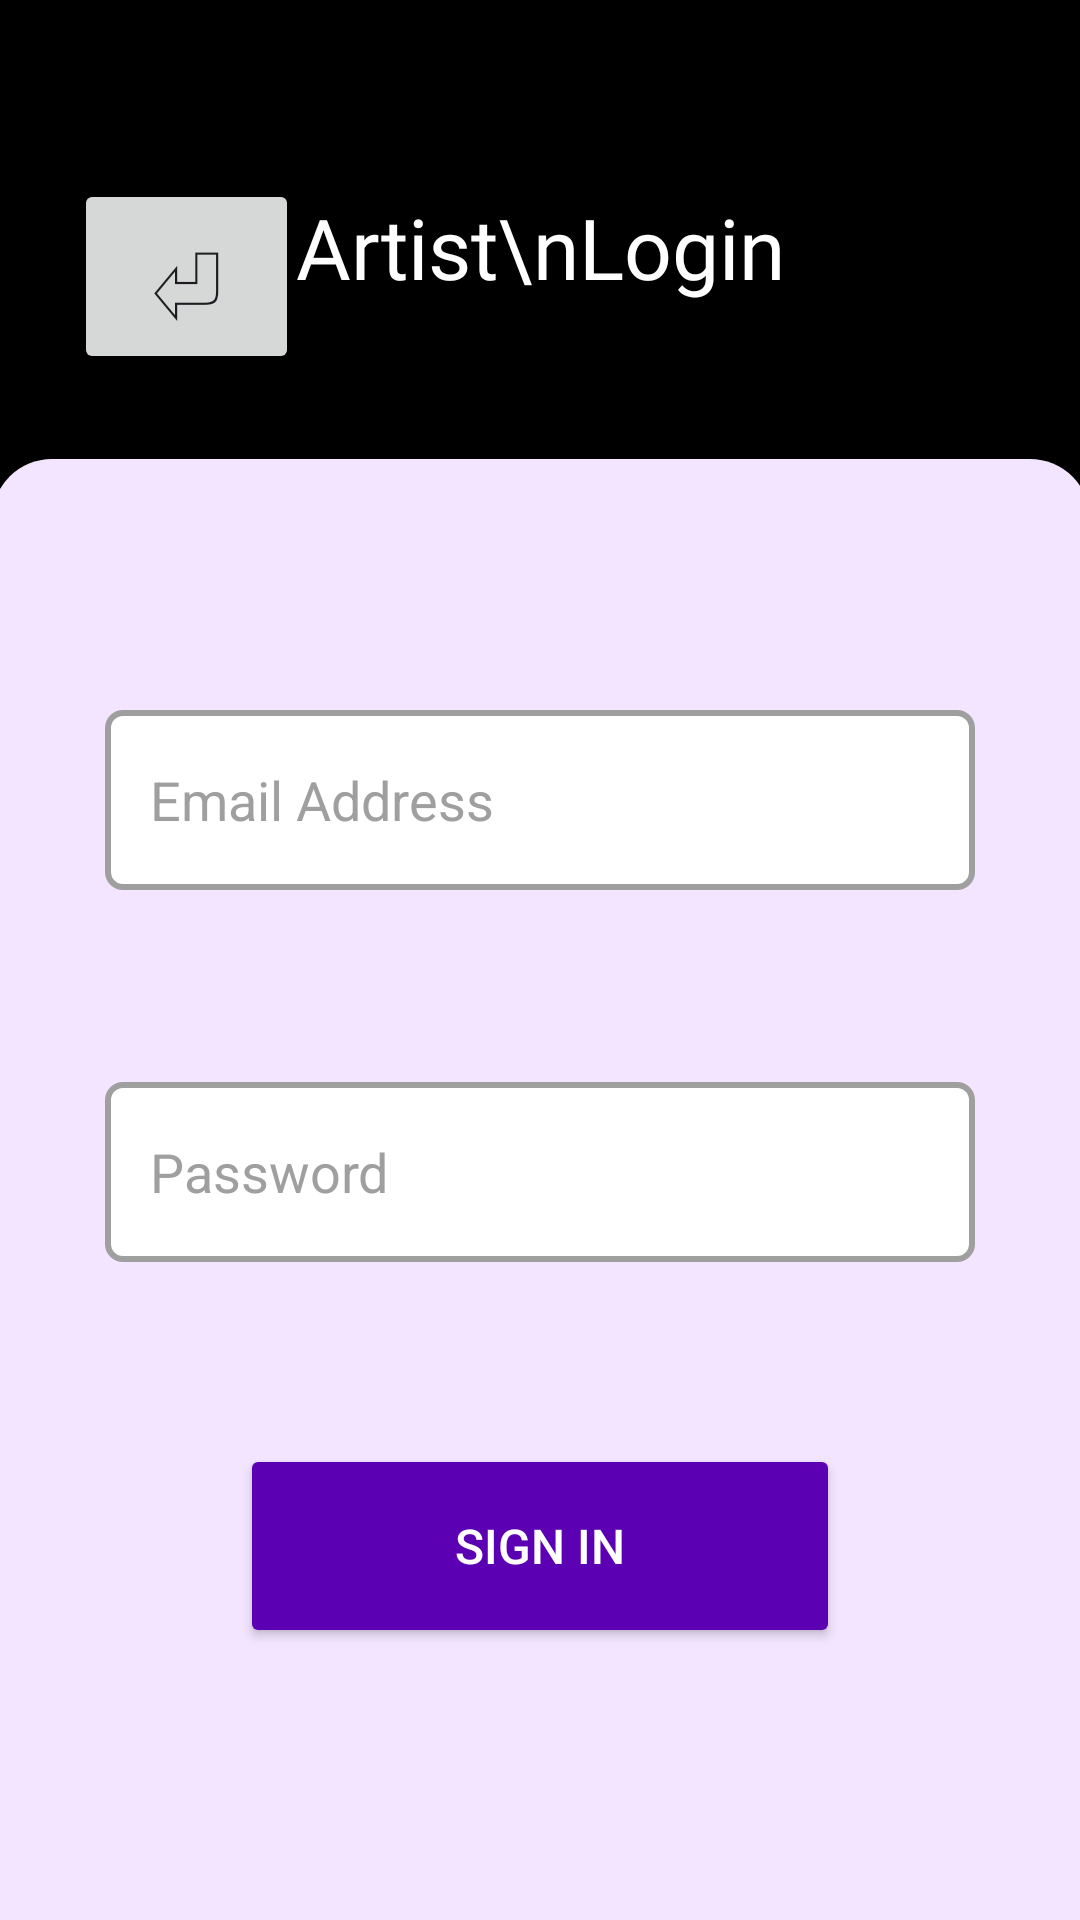

This screen was rendered from an Android layout file. Write that file and the resources it references.
<!-- AndroidManifest.xml: application theme Theme.Tunes_Alive_WM -->
<!-- res/layout/activity_login_artist.xml -->
<?xml version="1.0" encoding="utf-8"?>
<androidx.constraintlayout.widget.ConstraintLayout xmlns:android="http://schemas.android.com/apk/res/android"
    xmlns:app="http://schemas.android.com/apk/res-auto"
    xmlns:tools="http://schemas.android.com/tools"
    android:id="@+id/main"
    android:layout_width="match_parent"
    android:layout_height="match_parent"
    tools:context=".LoginArtist"
    android:background="#000000">

    <TextView
        android:id="@+id/textView"
        android:layout_width="270dp"
        android:layout_height="70dp"
        android:fontFamily="@font/rubik_mono_one"
        android:text="Artist\nLogin"
        android:textAlignment="center"
        android:textColor="#FFFFFF"
        android:textSize="28sp"
        app:layout_constraintBottom_toTopOf="@+id/block"
        app:layout_constraintEnd_toEndOf="parent"
        app:layout_constraintStart_toStartOf="parent"
        app:layout_constraintTop_toTopOf="parent"
        app:layout_constraintVertical_bias="0.766" />

    <TextView
        android:id="@+id/block"
        android:layout_width="366dp"
        android:layout_height="487dp"
        android:background="@drawable/block"
        app:layout_constraintBottom_toBottomOf="parent"
        app:layout_constraintEnd_toEndOf="parent"
        app:layout_constraintStart_toStartOf="parent"
        app:layout_constraintTop_toTopOf="parent"
        app:layout_constraintVertical_bias="1.0" />

    <Button
        android:id="@+id/returnButton1"
        android:layout_width="75dp"
        android:layout_height="65dp"
        android:text="⏎"
        android:textSize="34sp"
        app:cornerRadius="30px"
        app:layout_constraintBottom_toBottomOf="parent"
        app:layout_constraintEnd_toEndOf="parent"
        app:layout_constraintHorizontal_bias="0.087"
        app:layout_constraintStart_toStartOf="parent"
        app:layout_constraintTop_toTopOf="parent"
        app:layout_constraintVertical_bias="0.104" />

    <EditText
        android:id="@+id/emailInput"
        android:layout_width="290dp"
        android:layout_height="60dp"
        android:background="@drawable/edittext_background"
        android:hint="Email Address"
        android:inputType="textEmailAddress"
        android:paddingStart="15dp"
        android:paddingEnd="15dp"
        android:textColor="#000000"
        android:textColorHint="#9F9F9F"
        app:layout_constraintBottom_toBottomOf="@+id/block"
        app:layout_constraintEnd_toEndOf="@+id/block"
        app:layout_constraintStart_toStartOf="@+id/block"
        app:layout_constraintTop_toTopOf="@+id/block"
        app:layout_constraintVertical_bias="0.196" />

    <EditText
        android:id="@+id/passwordInput"
        android:layout_width="290dp"
        android:layout_height="60dp"
        android:background="@drawable/edittext_background"
        android:hint="Password"
        android:inputType="textPassword"
        android:paddingStart="15dp"
        android:paddingEnd="15dp"
        android:textColor="#000000"
        android:textColorHint="#9F9F9F"
        app:layout_constraintBottom_toBottomOf="@+id/block"
        app:layout_constraintEnd_toEndOf="@+id/block"
        app:layout_constraintStart_toStartOf="@+id/block"
        app:layout_constraintTop_toBottomOf="@+id/emailInput"
        app:layout_constraintVertical_bias="0.226" />

    <Button
        android:id="@+id/submitLoginButton"
        android:layout_width="200dp"
        android:layout_height="68dp"
        android:text="Sign In"
        android:textColor="#FFFFFF"
        android:textSize="16sp"
        app:backgroundTint="#5C00B3"
        app:cornerRadius="30px"
        app:layout_constraintBottom_toBottomOf="@+id/block"
        app:layout_constraintEnd_toEndOf="@+id/block"
        app:layout_constraintStart_toStartOf="@+id/block"
        app:layout_constraintTop_toBottomOf="@+id/passwordInput"
        app:layout_constraintVertical_bias="0.4" />

</androidx.constraintlayout.widget.ConstraintLayout>
<!-- resources referenced by this layout -->
<resources>
  <!-- drawable block (drawable) -->
  <?xml version="1.0" encoding="utf-8"?>
  <selector xmlns:android="http://schemas.android.com/apk/res/android">
      <item>
          <shape android:shape="rectangle">
              <solid android:color="#F3E5FF"/>
              <corners
                  android:topLeftRadius="20dp"
                  android:topRightRadius="20dp"/>
          </shape>
      </item>
  </selector>
  <!-- drawable edittext_background (drawable) -->
  <?xml version="1.0" encoding="utf-8"?>
  <shape xmlns:android="http://schemas.android.com/apk/res/android" android:shape="rectangle">
  
      <solid android:color="#FFFFFF"/>
  
      <corners android:radius="5dp"/>
  
      <stroke
          android:width="2dp"
          android:color="#9F9F9F"/>
  
  </shape>
  <style name="Theme.Tunes_Alive_WM" parent="Base.Theme.Tunes_Alive_WM" />
  <style name="Base.Theme.Tunes_Alive_WM" parent="Theme.Material3.DayNight.NoActionBar">
          
          
      </style>
</resources>
